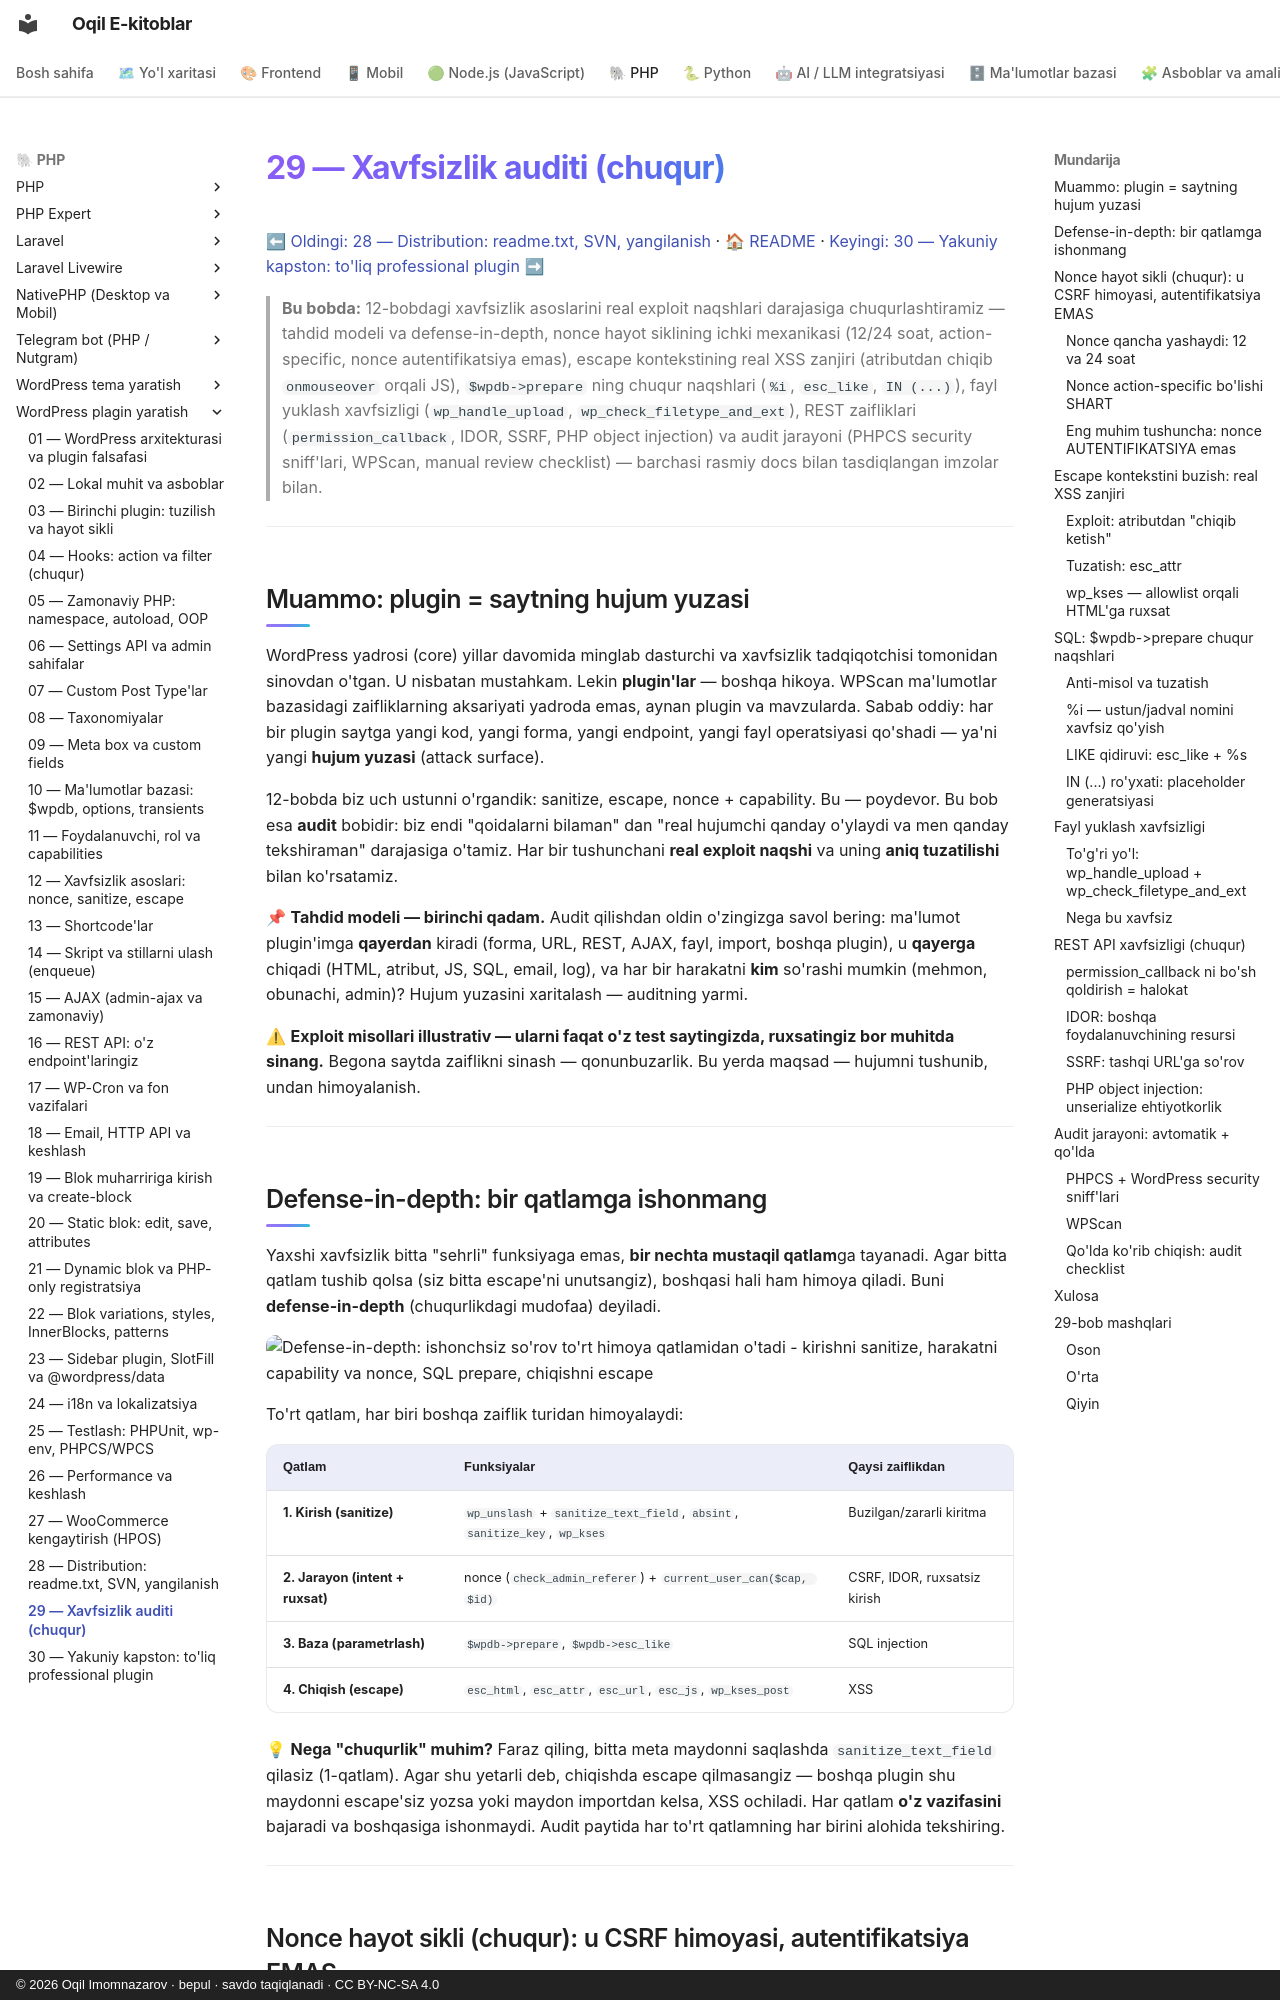

repository: iOqil/e-book · page: wp-plugin/29-xavfsizlik-audit/index.html · generator: mkdocs · copyright: © 2026 Oqil Imomnazarov · bepul · savdo taqiqlanadi · CC BY-NC-SA 4.0

# 29 — Xavfsizlik auditi (chuqur)

[⬅ Oldingi: 28 — Distribution: readme.txt, SVN, yangilanish](./28-distribution.md) · [🏠 README](./README.md) · [Keyingi: 30 — Yakuniy kapston: to'liq professional plugin ➡](./30-kapston.md)

> **Bu bobda:** 12-bobdagi xavfsizlik asoslarini real exploit naqshlari darajasiga chuqurlashtiramiz — tahdid modeli va defense-in-depth, nonce hayot siklining ichki mexanikasi (12/24 soat, action-specific, nonce autentifikatsiya emas), escape kontekstining real XSS zanjiri (atributdan chiqib `onmouseover` orqali JS), `$wpdb->prepare` ning chuqur naqshlari (`%i`, `esc_like`, `IN (...)`), fayl yuklash xavfsizligi (`wp_handle_upload`, `wp_check_filetype_and_ext`), REST zaifliklari (`permission_callback`, IDOR, SSRF, PHP object injection) va audit jarayoni (PHPCS security sniff'lari, WPScan, manual review checklist) — barchasi rasmiy docs bilan tasdiqlangan imzolar bilan.

---

## Muammo: plugin = saytning hujum yuzasi

WordPress yadrosi (core) yillar davomida minglab dasturchi va xavfsizlik tadqiqotchisi tomonidan sinovdan o'tgan. U nisbatan mustahkam. Lekin **plugin'lar** — boshqa hikoya. WPScan ma'lumotlar bazasidagi zaifliklarning aksariyati yadroda emas, aynan plugin va mavzularda. Sabab oddiy: har bir plugin saytga yangi kod, yangi forma, yangi endpoint, yangi fayl operatsiyasi qo'shadi — ya'ni yangi **hujum yuzasi** (attack surface).

12-bobda biz uch ustunni o'rgandik: sanitize, escape, nonce + capability. Bu — poydevor. Bu bob esa **audit** bobidir: biz endi "qoidalarni bilaman" dan "real hujumchi qanday o'ylaydi va men qanday tekshiraman" darajasiga o'tamiz. Har bir tushunchani **real exploit naqshi** va uning **aniq tuzatilishi** bilan ko'rsatamiz.

📌 **Tahdid modeli — birinchi qadam.** Audit qilishdan oldin o'zingizga savol bering: ma'lumot plugin'imga **qayerdan** kiradi (forma, URL, REST, AJAX, fayl, import, boshqa plugin), u **qayerga** chiqadi (HTML, atribut, JS, SQL, email, log), va har bir harakatni **kim** so'rashi mumkin (mehmon, obunachi, admin)? Hujum yuzasini xaritalash — auditning yarmi.

⚠ **Exploit misollari illustrativ — ularni faqat o'z test saytingizda, ruxsatingiz bor muhitda sinang.** Begona saytda zaiflikni sinash — qonunbuzarlik. Bu yerda maqsad — hujumni tushunib, undan himoyalanish.

---

## Defense-in-depth: bir qatlamga ishonmang

Yaxshi xavfsizlik bitta "sehrli" funksiyaga emas, **bir nechta mustaqil qatlam**ga tayanadi. Agar bitta qatlam tushib qolsa (siz bitta escape'ni unutsangiz), boshqasi hali ham himoya qiladi. Buni **defense-in-depth** (chuqurlikdagi mudofaa) deyiladi.

![Defense-in-depth: ishonchsiz so'rov to'rt himoya qatlamidan o'tadi - kirishni sanitize, harakatni capability va nonce, SQL prepare, chiqishni escape](rasmlar/wpp29-xavfsizlik-qatlamlari.svg)

To'rt qatlam, har biri boshqa zaiflik turidan himoyalaydi:

| Qatlam | Funksiyalar | Qaysi zaiflikdan |
|---|---|---|
| **1. Kirish (sanitize)** | `wp_unslash` + `sanitize_text_field`, `absint`, `sanitize_key`, `wp_kses` | Buzilgan/zararli kiritma |
| **2. Jarayon (intent + ruxsat)** | nonce (`check_admin_referer`) + `current_user_can($cap, $id)` | CSRF, IDOR, ruxsatsiz kirish |
| **3. Baza (parametrlash)** | `$wpdb->prepare`, `$wpdb->esc_like` | SQL injection |
| **4. Chiqish (escape)** | `esc_html`, `esc_attr`, `esc_url`, `esc_js`, `wp_kses_post` | XSS |

💡 **Nega "chuqurlik" muhim?** Faraz qiling, bitta meta maydonni saqlashda `sanitize_text_field` qilasiz (1-qatlam). Agar shu yetarli deb, chiqishda escape qilmasangiz — boshqa plugin shu maydonni escape'siz yozsa yoki maydon importdan kelsa, XSS ochiladi. Har qatlam **o'z vazifasini** bajaradi va boshqasiga ishonmaydi. Audit paytida har to'rt qatlamning har birini alohida tekshiring.

---
